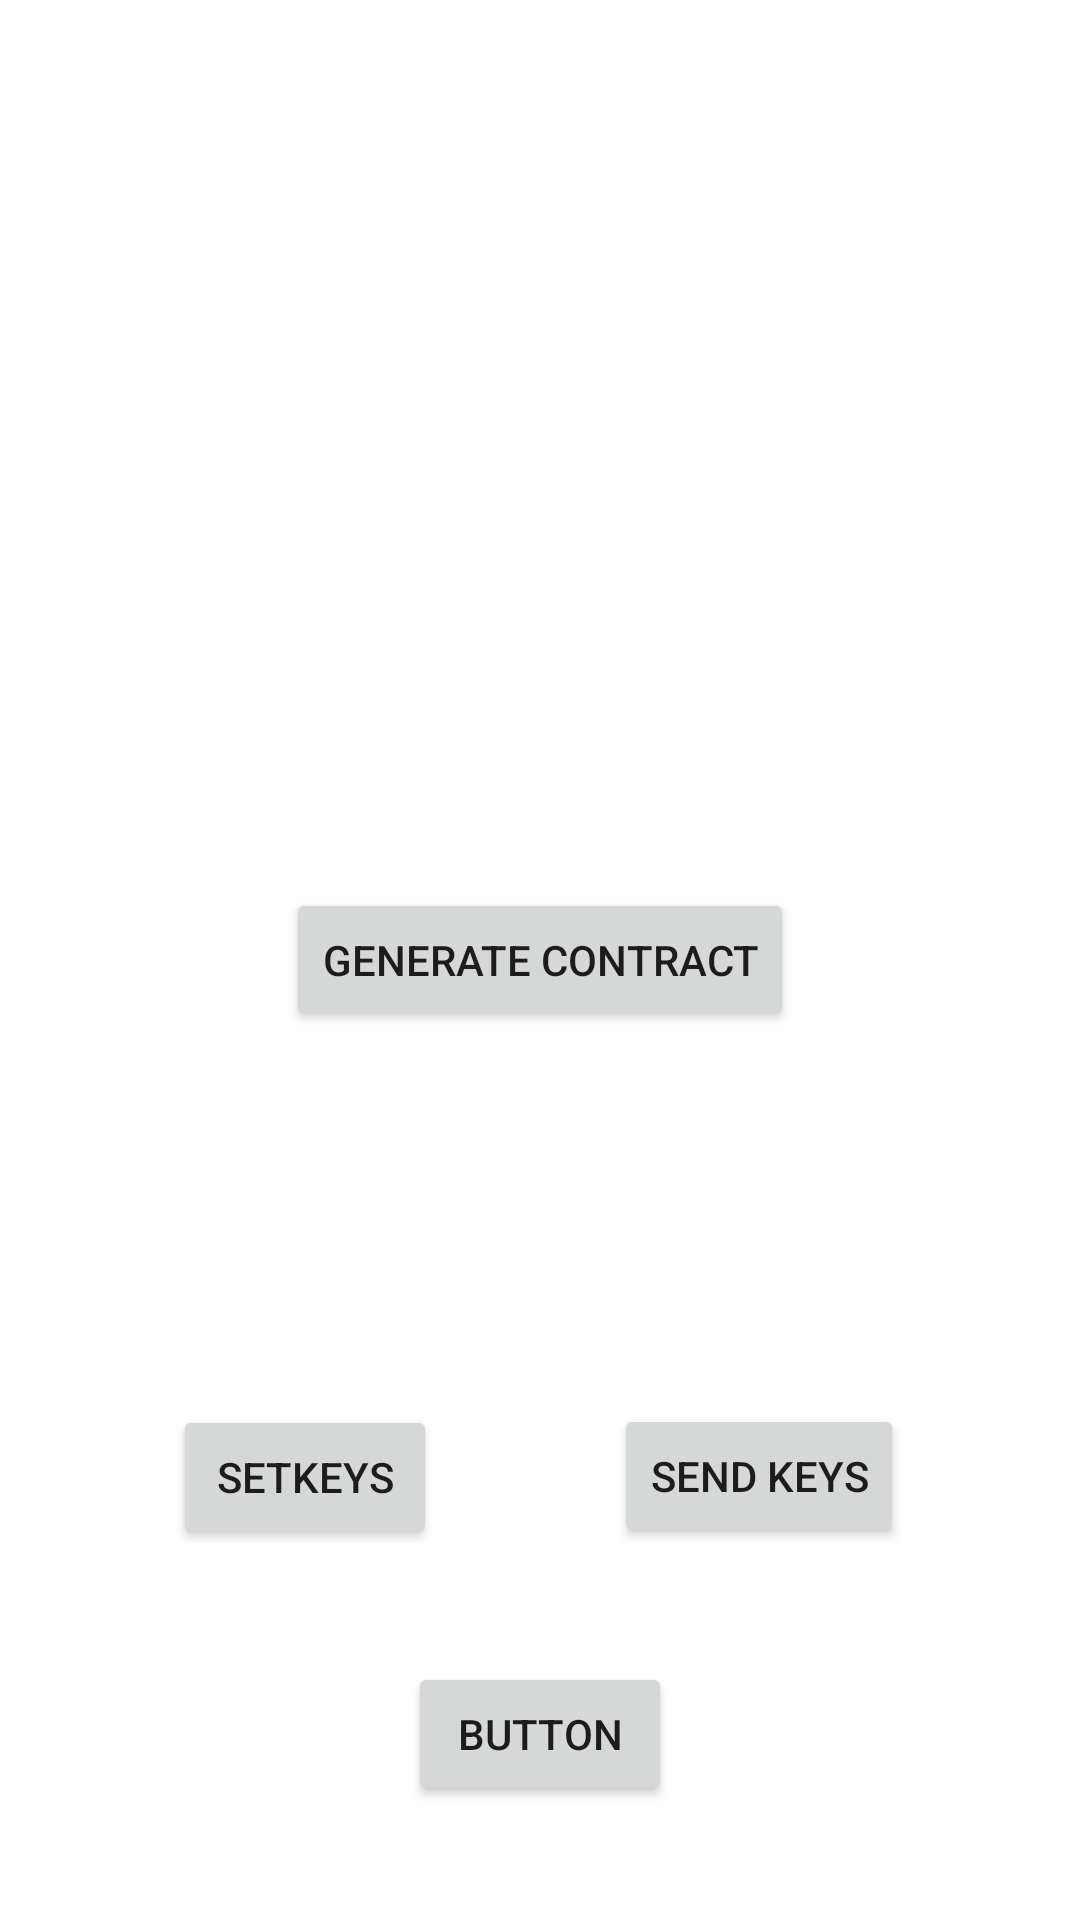

Reconstruct the res/layout file that produces this screen, plus the resources it refers to.
<!-- AndroidManifest.xml: application theme Theme.Fitbiz -->
<!-- res/layout/activity_admin.xml -->
<?xml version="1.0" encoding="utf-8"?>
<androidx.constraintlayout.widget.ConstraintLayout xmlns:android="http://schemas.android.com/apk/res/android"
    xmlns:app="http://schemas.android.com/apk/res-auto"
    xmlns:tools="http://schemas.android.com/tools"
    android:layout_width="match_parent"
    android:layout_height="match_parent"
    tools:context=".AdminActivity">

    <Button
        android:id="@+id/buttonDeployContract"
        android:layout_width="wrap_content"
        android:layout_height="wrap_content"
        android:text="Generate Contract"
        app:layout_constraintBottom_toBottomOf="parent"
        app:layout_constraintEnd_toEndOf="parent"
        app:layout_constraintStart_toStartOf="parent"
        app:layout_constraintTop_toTopOf="parent" />

    <Button
        android:id="@+id/buttonSetKeys"
        android:layout_width="wrap_content"
        android:layout_height="wrap_content"
        android:text="setKeys"
        app:layout_constraintBottom_toBottomOf="parent"
        app:layout_constraintEnd_toEndOf="parent"
        app:layout_constraintHorizontal_bias="0.212"
        app:layout_constraintStart_toStartOf="parent"
        app:layout_constraintTop_toBottomOf="@+id/buttonDeployContract"
        app:layout_constraintVertical_bias="0.501" />

    <Button
        android:id="@+id/buttonSendKeys"
        android:layout_width="wrap_content"
        android:layout_height="wrap_content"
        android:text="Send Keys"
        app:layout_constraintBottom_toBottomOf="parent"
        app:layout_constraintEnd_toEndOf="parent"
        app:layout_constraintHorizontal_bias="0.5"
        app:layout_constraintStart_toEndOf="@+id/buttonSetKeys"
        app:layout_constraintTop_toBottomOf="@+id/buttonDeployContract" />

    <Button
        android:id="@+id/buttonSignOutAdmin"
        android:layout_width="wrap_content"
        android:layout_height="wrap_content"
        android:text="Button"
        app:layout_constraintBottom_toBottomOf="parent"
        app:layout_constraintEnd_toEndOf="parent"
        app:layout_constraintStart_toStartOf="parent"
        app:layout_constraintTop_toBottomOf="@+id/buttonSendKeys" />
</androidx.constraintlayout.widget.ConstraintLayout>
<!-- resources referenced by this layout -->
<resources>
  <style name="Theme.Fitbiz" parent="Theme.MaterialComponents.DayNight.DarkActionBar">
          
          <item name="colorPrimary">@color/purple_500</item>
          <item name="colorPrimaryVariant">@color/purple_700</item>
          <item name="colorOnPrimary">@color/white</item>
          
          <item name="colorSecondary">@color/teal_200</item>
          <item name="colorSecondaryVariant">@color/teal_700</item>
          <item name="colorOnSecondary">@color/black</item>
          
          <item name="android:statusBarColor" tools:targetApi="l">?attr/colorPrimaryVariant</item>
          
      </style>
  <!-- not gathered from this repository: default colours our renderer supplied (Android Studio template values) -->
  <color name="purple_500">#FF6200EE</color>
  <color name="purple_700">#FF3700B3</color>
  <color name="teal_200">#FF03DAC5</color>
  <color name="teal_700">#FF018786</color>
  <color name="black">#FF000000</color>
  <color name="white">#FFFFFFFF</color>
</resources>
